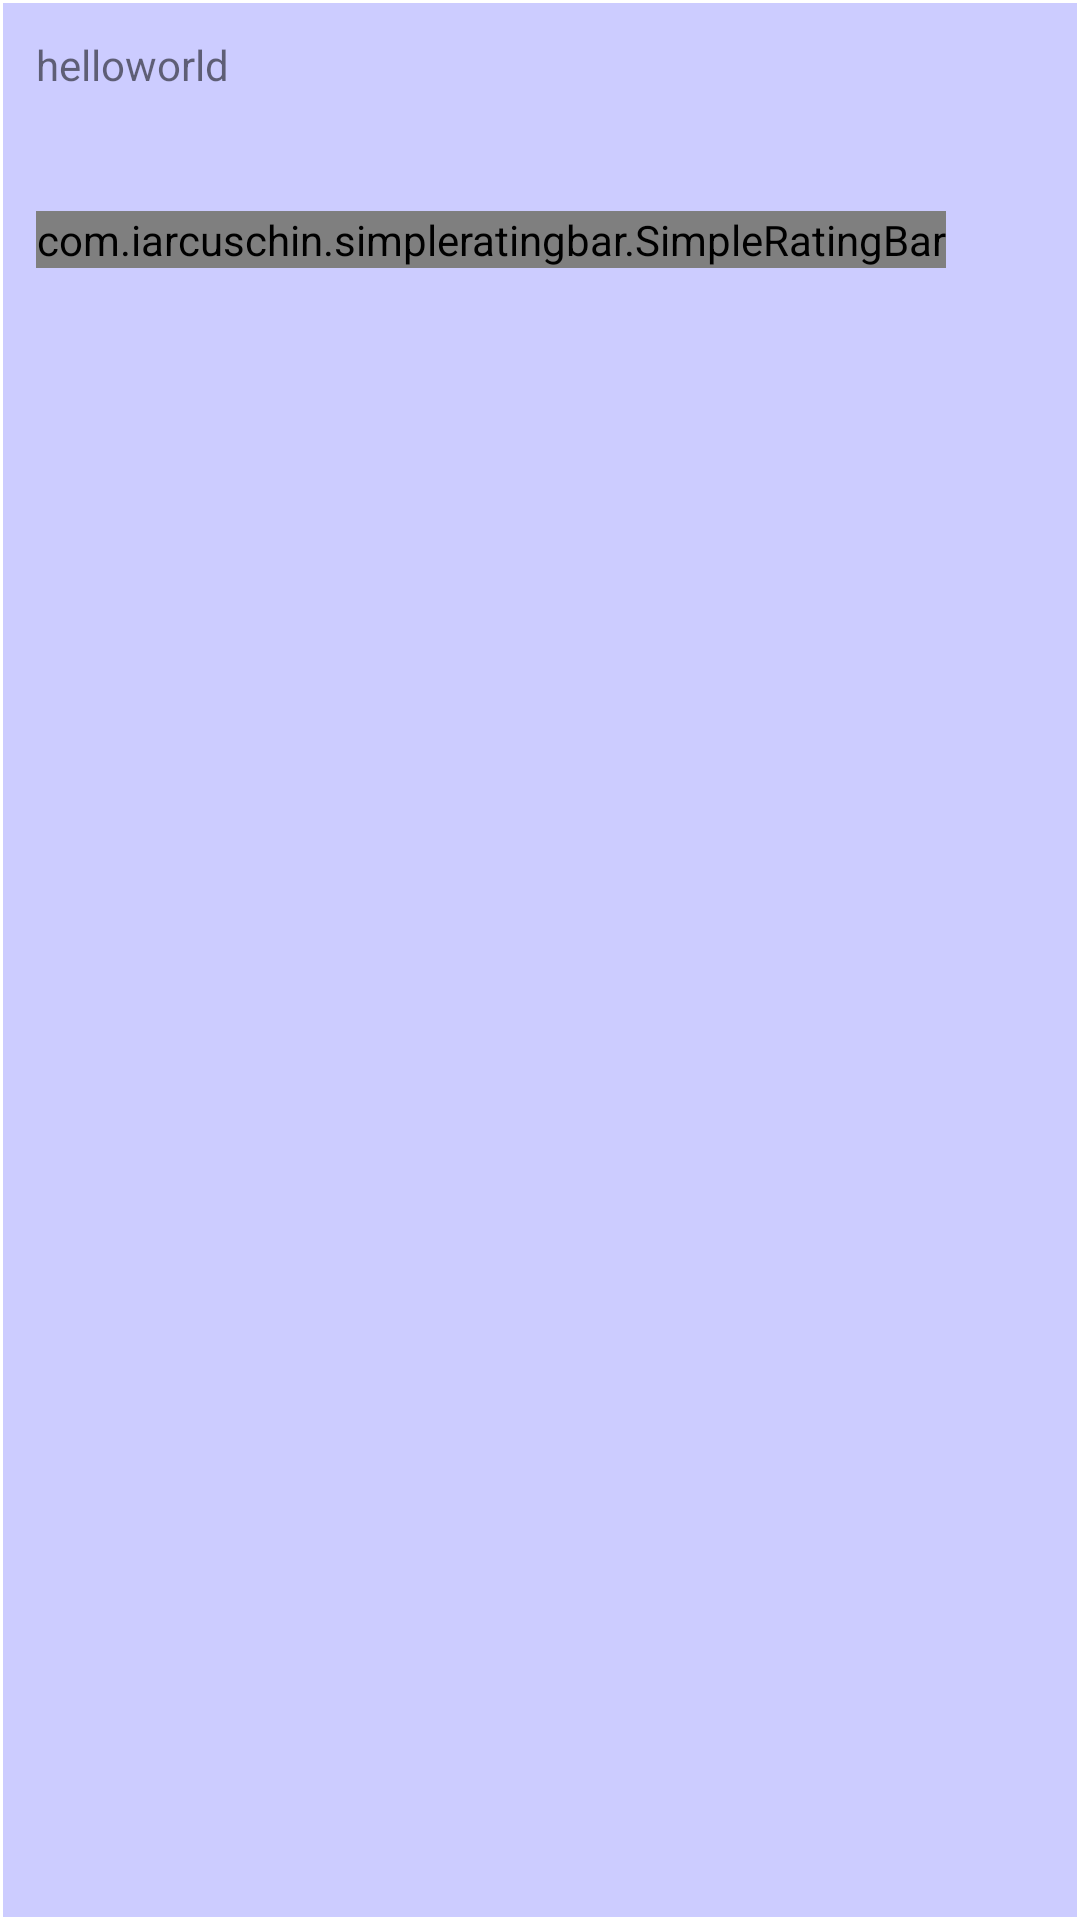

This screen was rendered from an Android layout file. Write that file and the resources it references.
<!-- AndroidManifest.xml: application theme AppTheme -->
<!-- res/layout/listview_finished_plan_item.xml -->
<?xml version="1.0" encoding="utf-8"?>
<LinearLayout xmlns:android="http://schemas.android.com/apk/res/android"
    xmlns:app="http://schemas.android.com/apk/res-auto"
    android:orientation="vertical"
    android:layout_width="match_parent"
    android:layout_height="wrap_content"
    android:background="@drawable/shape_finished_plan"
    android:padding="12dp">

    <TextView
        android:id="@+id/listview_finished_plan_item"
        android:layout_width="match_parent"
        android:layout_height="wrap_content"
        android:text="helloworld"/>

    <TextView
        android:id="@+id/textview_finished_plan_item_content"
        android:layout_width="match_parent"
        android:layout_height="wrap_content"
        android:textSize="15sp"
        android:textColor="#000000"
        />

    <TextView
        android:id="@+id/textview_finished_plan_item_content_time"
        android:layout_width="match_parent"
        android:layout_height="wrap_content"
        android:gravity="right"/>
    <com.iarcuschin.simpleratingbar.SimpleRatingBar
        android:id="@+id/simple_ratingbar_finished_plan"
        android:layout_width="wrap_content"
        android:layout_height="wrap_content"
        app:srb_starSize="20dp"
        app:srb_numberOfStars="5"
        app:srb_rating="3"
        app:srb_stepSize="1"
        app:srb_borderColor="#000000"
        app:srb_fillColor="#008b8b"

        app:srb_isIndicator="true"
        />

    <TextView
        android:id="@+id/textview_finished_plan_item_durate"
        android:layout_width="match_parent"
        android:layout_height= "wrap_content"/>

    <TextView
        android:id="@+id/textview_finished_plan_item_body"
        android:layout_width="match_parent"
        android:layout_height="wrap_content"
        android:textSize="15sp"
        android:textColor="#000000"/>

    <TextView
        android:id="@+id/textview_finished_plan_item_time"
        android:layout_width="match_parent"
        android:layout_height="wrap_content"
        android:gravity="right"/>
</LinearLayout>
<!-- resources referenced by this layout -->
<resources>
  <!-- drawable shape_finished_plan (drawable) -->
  <?xml version="1.0" encoding="utf-8"?>
  <shape xmlns:android="http://schemas.android.com/apk/res/android">
      <solid android:color="#ccccff"/>
      <stroke android:width="3px" android:color="#ffffff"/>
  </shape>
  <style name="AppTheme" parent="Theme.AppCompat.Light.NoActionBar">
          
          <item name="colorPrimary">@color/colorPrimary</item>
          <item name="colorPrimaryDark">@color/colorPrimaryDark</item>
          <item name="colorAccent">@color/colorAccent</item>
          <item name="android:windowNoTitle">true</item>
      </style>
  <color name="colorPrimary">#483d8b</color>
  <color name="colorPrimaryDark">#483d8b</color>
  <color name="colorAccent">#FFc3272b</color>
</resources>
